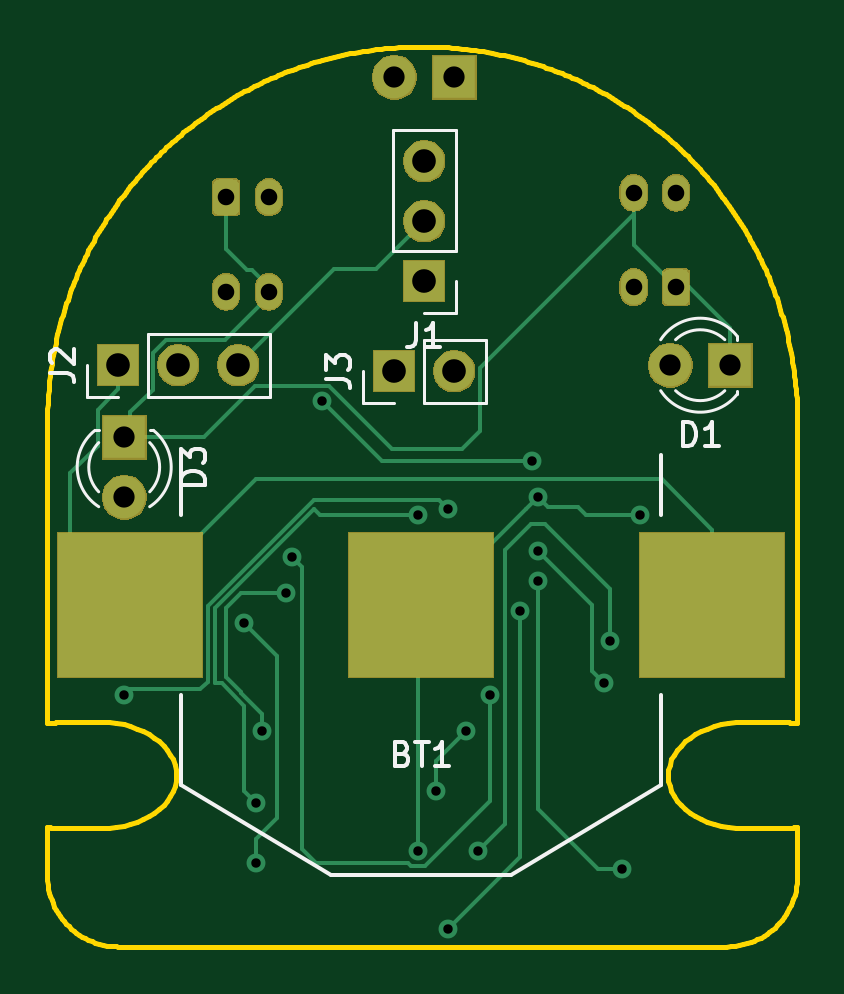
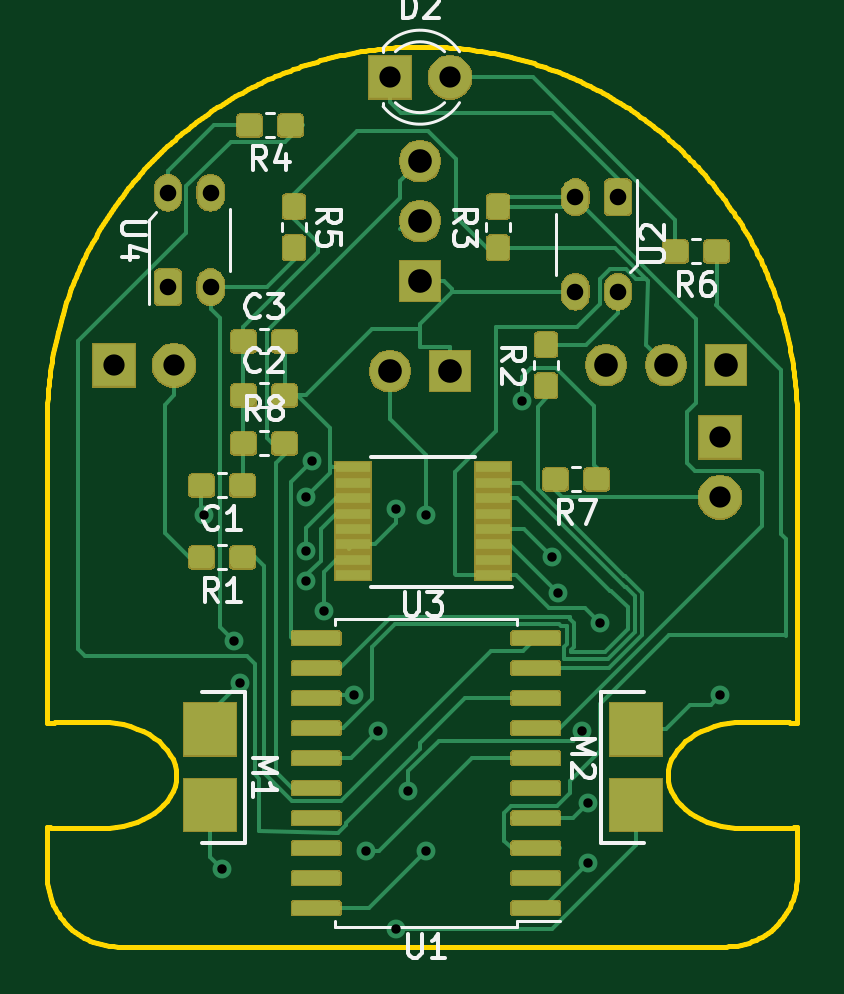
Circuit board: 11 layer files. Board 31.7 x 38.1 mm.
- bottom_copper: microbug-B_Cu.gbr (92687 bytes)
- bottom_mask: microbug-B_Mask.gbr (55425 bytes)
- paste: microbug-B_Paste.gbr (71252 bytes)
- bottom_silk: microbug-B_SilkS.gbr (13277 bytes)
- outline: microbug-Edge_Cuts.gbr (27265 bytes)
- top_copper: microbug-F_Cu.gbr (10998 bytes)
- top_mask: microbug-F_Mask.gbr (16902 bytes)
- paste: microbug-F_Paste.gbr (595 bytes)
- top_silk: microbug-F_SilkS.gbr (5604 bytes)
- drill: microbug-NPTH.drl (272 bytes)
- drill: microbug-PTH.drl (888 bytes)

=== bottom_copper: microbug-B_Cu.gbr (92687 bytes, source omitted) ===
=== bottom_mask: microbug-B_Mask.gbr (55425 bytes, source omitted) ===
=== paste: microbug-B_Paste.gbr (71252 bytes, source omitted) ===
=== bottom_silk: microbug-B_SilkS.gbr (13277 bytes, source omitted) ===
=== outline: microbug-Edge_Cuts.gbr (27265 bytes, source omitted) ===
=== top_copper: microbug-F_Cu.gbr (10998 bytes, source omitted) ===
=== top_mask: microbug-F_Mask.gbr (16902 bytes, source omitted) ===
=== paste: microbug-F_Paste.gbr ===
G04 #@! TF.GenerationSoftware,KiCad,Pcbnew,(5.1.5)-3*
G04 #@! TF.CreationDate,2020-04-08T22:33:11-07:00*
G04 #@! TF.ProjectId,microbug,6d696372-6f62-4756-972e-6b696361645f,rev?*
G04 #@! TF.SameCoordinates,Original*
G04 #@! TF.FileFunction,Paste,Top*
G04 #@! TF.FilePolarity,Positive*
%FSLAX46Y46*%
G04 Gerber Fmt 4.6, Leading zero omitted, Abs format (unit mm)*
G04 Created by KiCad (PCBNEW (5.1.5)-3) date 2020-04-08 22:33:11*
%MOMM*%
%LPD*%
G04 APERTURE LIST*
%ADD10R,6.096000X6.096000*%
G04 APERTURE END LIST*
D10*
X76454000Y-80772000D03*
X51816000Y-80772000D03*
X64135000Y-80772000D03*
M02*

=== top_silk: microbug-F_SilkS.gbr ===
G04 #@! TF.GenerationSoftware,KiCad,Pcbnew,(5.1.5)-3*
G04 #@! TF.CreationDate,2020-04-08T22:33:11-07:00*
G04 #@! TF.ProjectId,microbug,6d696372-6f62-4756-972e-6b696361645f,rev?*
G04 #@! TF.SameCoordinates,Original*
G04 #@! TF.FileFunction,Legend,Top*
G04 #@! TF.FilePolarity,Positive*
%FSLAX46Y46*%
G04 Gerber Fmt 4.6, Leading zero omitted, Abs format (unit mm)*
G04 Created by KiCad (PCBNEW (5.1.5)-3) date 2020-04-08 22:33:11*
%MOMM*%
%LPD*%
G04 APERTURE LIST*
%ADD10C,0.150000*%
%ADD11C,0.120000*%
G04 APERTURE END LIST*
D10*
X74295000Y-76962000D02*
X74295000Y-74422000D01*
X53975000Y-76962000D02*
X53975000Y-74422000D01*
X74295000Y-88392000D02*
X74295000Y-84582000D01*
X53975000Y-88392000D02*
X53975000Y-84582000D01*
X60325000Y-92202000D02*
X53975000Y-88392000D01*
X67945000Y-92202000D02*
X74295000Y-88392000D01*
X60325000Y-92202000D02*
X67945000Y-92202000D01*
D11*
X61662000Y-72196000D02*
X61662000Y-70866000D01*
X62992000Y-72196000D02*
X61662000Y-72196000D01*
X64262000Y-72196000D02*
X64262000Y-69536000D01*
X64262000Y-69536000D02*
X66862000Y-69536000D01*
X64262000Y-72196000D02*
X66862000Y-72196000D01*
X66862000Y-72196000D02*
X66862000Y-69536000D01*
X49978000Y-71942000D02*
X49978000Y-70612000D01*
X51308000Y-71942000D02*
X49978000Y-71942000D01*
X52578000Y-71942000D02*
X52578000Y-69282000D01*
X52578000Y-69282000D02*
X57718000Y-69282000D01*
X52578000Y-71942000D02*
X57718000Y-71942000D01*
X57718000Y-71942000D02*
X57718000Y-69282000D01*
X65592000Y-68386000D02*
X64262000Y-68386000D01*
X65592000Y-67056000D02*
X65592000Y-68386000D01*
X65592000Y-65786000D02*
X62932000Y-65786000D01*
X62932000Y-65786000D02*
X62932000Y-60646000D01*
X65592000Y-65786000D02*
X65592000Y-60646000D01*
X65592000Y-60646000D02*
X62932000Y-60646000D01*
X50482000Y-73370000D02*
X50326000Y-73370000D01*
X52798000Y-73370000D02*
X52642000Y-73370000D01*
X50482163Y-75971130D02*
G75*
G02X50482000Y-73889039I1079837J1041130D01*
G01*
X52641837Y-75971130D02*
G75*
G03X52642000Y-73889039I-1079837J1041130D01*
G01*
X50483392Y-76602335D02*
G75*
G02X50326484Y-73370000I1078608J1672335D01*
G01*
X52640608Y-76602335D02*
G75*
G03X52797516Y-73370000I-1078608J1672335D01*
G01*
X77506000Y-69532000D02*
X77506000Y-69376000D01*
X77506000Y-71848000D02*
X77506000Y-71692000D01*
X74904870Y-69532163D02*
G75*
G02X76986961Y-69532000I1041130J-1079837D01*
G01*
X74904870Y-71691837D02*
G75*
G03X76986961Y-71692000I1041130J1079837D01*
G01*
X74273665Y-69533392D02*
G75*
G02X77506000Y-69376484I1672335J-1078608D01*
G01*
X74273665Y-71690608D02*
G75*
G03X77506000Y-71847516I1672335J1078608D01*
G01*
D10*
X63349285Y-87050571D02*
X63492142Y-87098190D01*
X63539761Y-87145809D01*
X63587380Y-87241047D01*
X63587380Y-87383904D01*
X63539761Y-87479142D01*
X63492142Y-87526761D01*
X63396904Y-87574380D01*
X63015952Y-87574380D01*
X63015952Y-86574380D01*
X63349285Y-86574380D01*
X63444523Y-86622000D01*
X63492142Y-86669619D01*
X63539761Y-86764857D01*
X63539761Y-86860095D01*
X63492142Y-86955333D01*
X63444523Y-87002952D01*
X63349285Y-87050571D01*
X63015952Y-87050571D01*
X63873095Y-86574380D02*
X64444523Y-86574380D01*
X64158809Y-87574380D02*
X64158809Y-86574380D01*
X65301666Y-87574380D02*
X64730238Y-87574380D01*
X65015952Y-87574380D02*
X65015952Y-86574380D01*
X64920714Y-86717238D01*
X64825476Y-86812476D01*
X64730238Y-86860095D01*
X60114380Y-71199333D02*
X60828666Y-71199333D01*
X60971523Y-71246952D01*
X61066761Y-71342190D01*
X61114380Y-71485047D01*
X61114380Y-71580285D01*
X60114380Y-70818380D02*
X60114380Y-70199333D01*
X60495333Y-70532666D01*
X60495333Y-70389809D01*
X60542952Y-70294571D01*
X60590571Y-70246952D01*
X60685809Y-70199333D01*
X60923904Y-70199333D01*
X61019142Y-70246952D01*
X61066761Y-70294571D01*
X61114380Y-70389809D01*
X61114380Y-70675523D01*
X61066761Y-70770761D01*
X61019142Y-70818380D01*
X48430380Y-70945333D02*
X49144666Y-70945333D01*
X49287523Y-70992952D01*
X49382761Y-71088190D01*
X49430380Y-71231047D01*
X49430380Y-71326285D01*
X48525619Y-70516761D02*
X48478000Y-70469142D01*
X48430380Y-70373904D01*
X48430380Y-70135809D01*
X48478000Y-70040571D01*
X48525619Y-69992952D01*
X48620857Y-69945333D01*
X48716095Y-69945333D01*
X48858952Y-69992952D01*
X49430380Y-70564380D01*
X49430380Y-69945333D01*
X63928666Y-68838380D02*
X63928666Y-69552666D01*
X63881047Y-69695523D01*
X63785809Y-69790761D01*
X63642952Y-69838380D01*
X63547714Y-69838380D01*
X64928666Y-69838380D02*
X64357238Y-69838380D01*
X64642952Y-69838380D02*
X64642952Y-68838380D01*
X64547714Y-68981238D01*
X64452476Y-69076476D01*
X64357238Y-69124095D01*
X54974380Y-75668095D02*
X53974380Y-75668095D01*
X53974380Y-75430000D01*
X54022000Y-75287142D01*
X54117238Y-75191904D01*
X54212476Y-75144285D01*
X54402952Y-75096666D01*
X54545809Y-75096666D01*
X54736285Y-75144285D01*
X54831523Y-75191904D01*
X54926761Y-75287142D01*
X54974380Y-75430000D01*
X54974380Y-75668095D01*
X53974380Y-74763333D02*
X53974380Y-74144285D01*
X54355333Y-74477619D01*
X54355333Y-74334761D01*
X54402952Y-74239523D01*
X54450571Y-74191904D01*
X54545809Y-74144285D01*
X54783904Y-74144285D01*
X54879142Y-74191904D01*
X54926761Y-74239523D01*
X54974380Y-74334761D01*
X54974380Y-74620476D01*
X54926761Y-74715714D01*
X54879142Y-74763333D01*
X75207904Y-74024380D02*
X75207904Y-73024380D01*
X75446000Y-73024380D01*
X75588857Y-73072000D01*
X75684095Y-73167238D01*
X75731714Y-73262476D01*
X75779333Y-73452952D01*
X75779333Y-73595809D01*
X75731714Y-73786285D01*
X75684095Y-73881523D01*
X75588857Y-73976761D01*
X75446000Y-74024380D01*
X75207904Y-74024380D01*
X76731714Y-74024380D02*
X76160285Y-74024380D01*
X76446000Y-74024380D02*
X76446000Y-73024380D01*
X76350761Y-73167238D01*
X76255523Y-73262476D01*
X76160285Y-73310095D01*
M02*

=== drill: microbug-NPTH.drl ===
M48
; DRILL file {KiCad (5.1.5)-3} date 4/8/2020 10:33:04 PM
; FORMAT={-:-/ absolute / inch / decimal}
; #@! TF.CreationDate,2020-04-08T22:33:04-07:00
; #@! TF.GenerationSoftware,Kicad,Pcbnew,(5.1.5)-3
; #@! TF.FileFunction,NonPlated,1,2,NPTH
FMAT,2
INCH
%
G90
G05
T0
M30

=== drill: microbug-PTH.drl ===
M48
; DRILL file {KiCad (5.1.5)-3} date 4/8/2020 10:33:04 PM
; FORMAT={-:-/ absolute / inch / decimal}
; #@! TF.CreationDate,2020-04-08T22:33:04-07:00
; #@! TF.GenerationSoftware,Kicad,Pcbnew,(5.1.5)-3
; #@! TF.FileFunction,Plated,1,2,PTH
FMAT,2
INCH
T1C0.0157
T2C0.0276
T3C0.0354
T4C0.0394
%
G90
G05
T1
X2.03Y-3.33
X2.23Y-3.21
X2.25Y-3.51
X2.25Y-3.61
X2.26Y-3.39
X2.3Y-3.16
X2.31Y-3.1
X2.36Y-2.84
X2.52Y-3.03
X2.52Y-3.59
X2.55Y-3.49
X2.57Y-3.02
X2.57Y-3.72
X2.6Y-3.39
X2.62Y-3.59
X2.64Y-3.33
X2.69Y-3.19
X2.71Y-2.94
X2.72Y-3.0
X2.72Y-3.09
X2.72Y-3.14
X2.83Y-3.31
X2.84Y-3.24
X2.86Y-3.62
X2.89Y-3.03
T2
X2.2Y-2.5
X2.2Y-2.6575
X2.2709Y-2.5
X2.2709Y-2.6575
X2.8791Y-2.4925
X2.8791Y-2.65
X2.95Y-2.4925
X2.95Y-2.65
T3
X2.48Y-2.3
X2.58Y-2.3
X2.03Y-2.9
X2.03Y-3.0
X2.94Y-2.78
X3.04Y-2.78
T4
X2.53Y-2.44
X2.53Y-2.54
X2.53Y-2.64
X2.02Y-2.78
X2.12Y-2.78
X2.22Y-2.78
X2.48Y-2.79
X2.58Y-2.79
T0
M30

